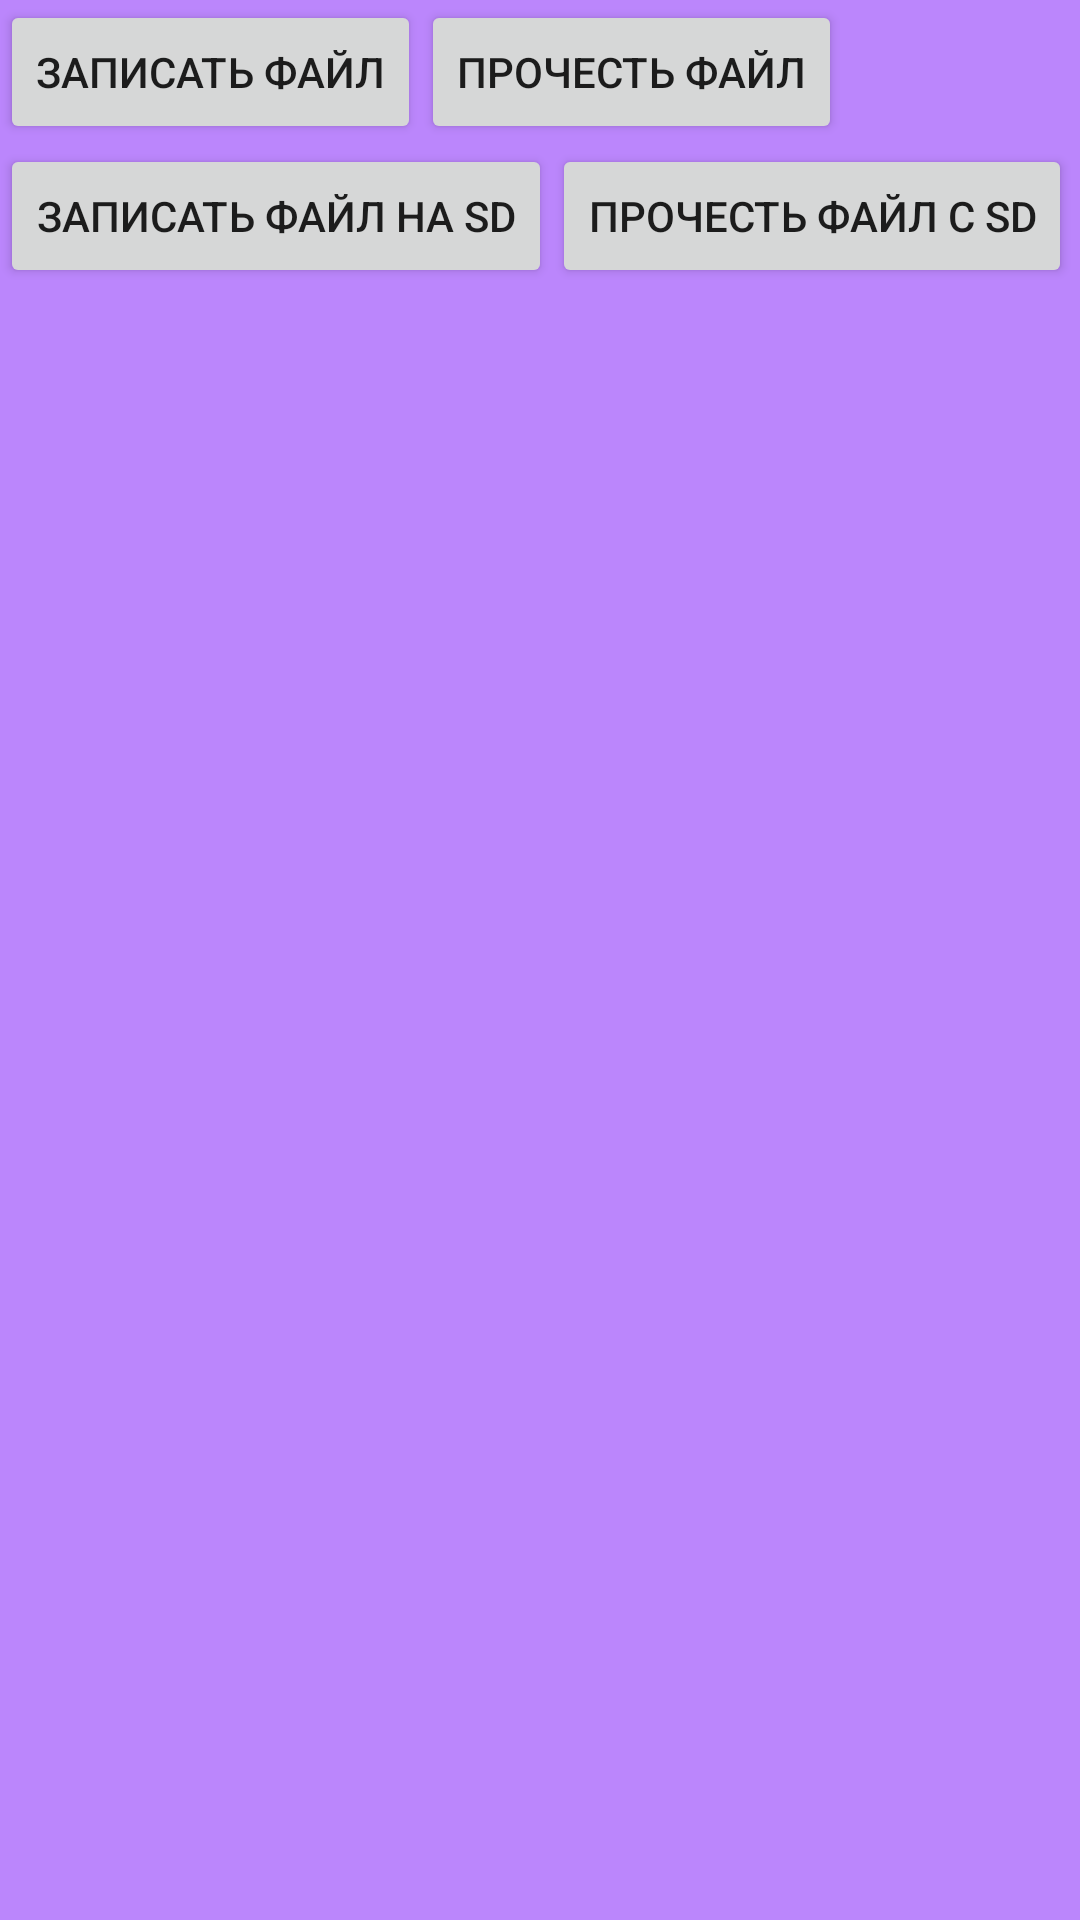

Here is an Android app screen rendered from its layout file. Give the layout XML and the strings, colors and styles it references.
<!-- AndroidManifest.xml: application theme Theme.SmulskyRV_HW -->
<!-- res/layout/activity_data_storage_and_working_with_files.xml -->
<?xml version="1.0" encoding="utf-8"?>
<LinearLayout xmlns:android="http://schemas.android.com/apk/res/android"
    android:layout_width="fill_parent"
    android:layout_height="fill_parent"
    android:background="@color/purple_200"
    android:orientation="vertical">

    <LinearLayout
        android:layout_width="match_parent"
        android:layout_height="wrap_content">

        <Button
            android:id="@+id/btnWrite"
            android:layout_width="wrap_content"
            android:layout_height="wrap_content"
            android:onClick="onclick"
            android:text="@string/write_file"></Button>

        <Button
            android:id="@+id/btnRead"
            android:layout_width="wrap_content"
            android:layout_height="wrap_content"
            android:onClick="onclick"
            android:text="@string/read_file"></Button>
    </LinearLayout>

    <LinearLayout
        android:layout_width="match_parent"
        android:layout_height="wrap_content">

        <Button
            android:id="@+id/btnWriteSD"
            android:layout_width="wrap_content"
            android:layout_height="wrap_content"
            android:onClick="onclick"
            android:text="@string/write_file_sd"></Button>

        <Button
            android:id="@+id/btnReadSD"
            android:layout_width="wrap_content"
            android:layout_height="wrap_content"
            android:onClick="onclick"
            android:text="@string/read_file_sd"></Button>
    </LinearLayout>

</LinearLayout>
<!-- resources referenced by this layout -->
<resources>
  <string name="read_file">Прочесть файл</string>
  <string name="read_file_sd">Прочесть файл с SD</string>
  <string name="write_file">Записать файл</string>
  <string name="write_file_sd">Записать файл на SD</string>
  <style name="Theme.SmulskyRV_HW" parent="Theme.MaterialComponents.DayNight.DarkActionBar">
          
          <item name="colorPrimary">@color/purple_500</item>
          <item name="colorPrimaryVariant">@color/purple_700</item>
          <item name="colorOnPrimary">@color/white</item>
          
          <item name="colorSecondary">@color/teal_200</item>
          <item name="colorSecondaryVariant">@color/teal_700</item>
          <item name="colorOnSecondary">@color/black</item>
          
          <item name="android:statusBarColor" tools:targetApi="l">?attr/colorPrimaryVariant</item>
          
      </style>
  <!-- not gathered from this repository: default colours our renderer supplied (Android Studio template values) -->
  <color name="purple_200">#FFBB86FC</color>
  <color name="purple_500">#FF6200EE</color>
  <color name="purple_700">#FF3700B3</color>
  <color name="teal_200">#FF03DAC5</color>
  <color name="teal_700">#FF018786</color>
  <color name="black">#FF000000</color>
  <color name="white">#FFFFFFFF</color>
</resources>
